The GitHub repository binitt/flowers-reg-sdxl contains a labelled image folder "flowers-reg-sdxl" with 26 categories: 10 12oclock flower, azalea flower, banana flower, bird of paradise flower, bougainvillea flower, cactus flower, California poppy flower, cherry flower, chrysanthemum flower, gazania flower, geranium flower, hibiscus flower, ice plant flower, kalanchoe flower, kiwi flower, lily flower, malero flower, marigold flower, orchid flower, peach flower, petunia flower, ranunculus flower, rose flower, sedum flower, strawberry flower, umbrella plant flower. Examples follow, each with its label.

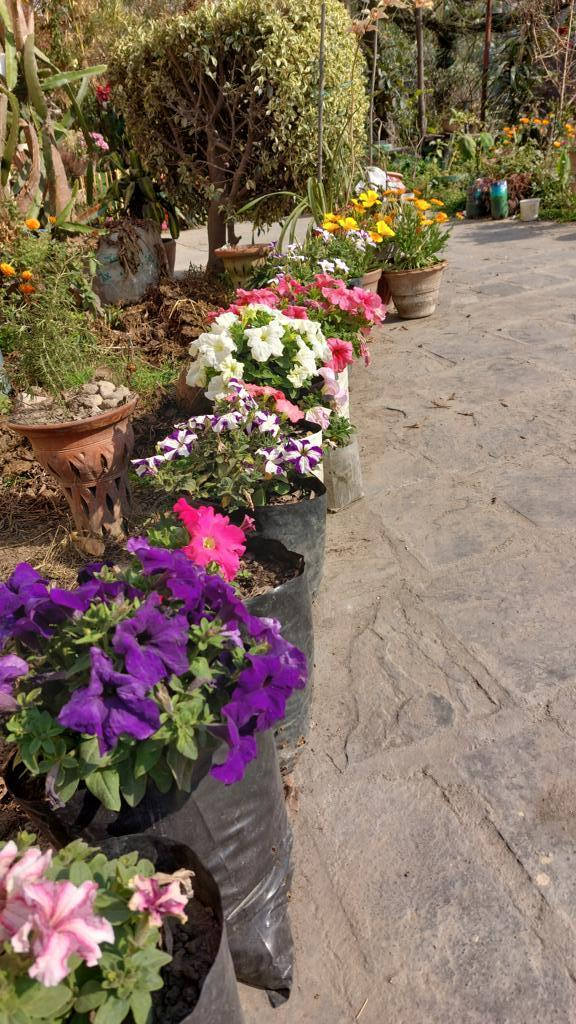
Label: petunia flower

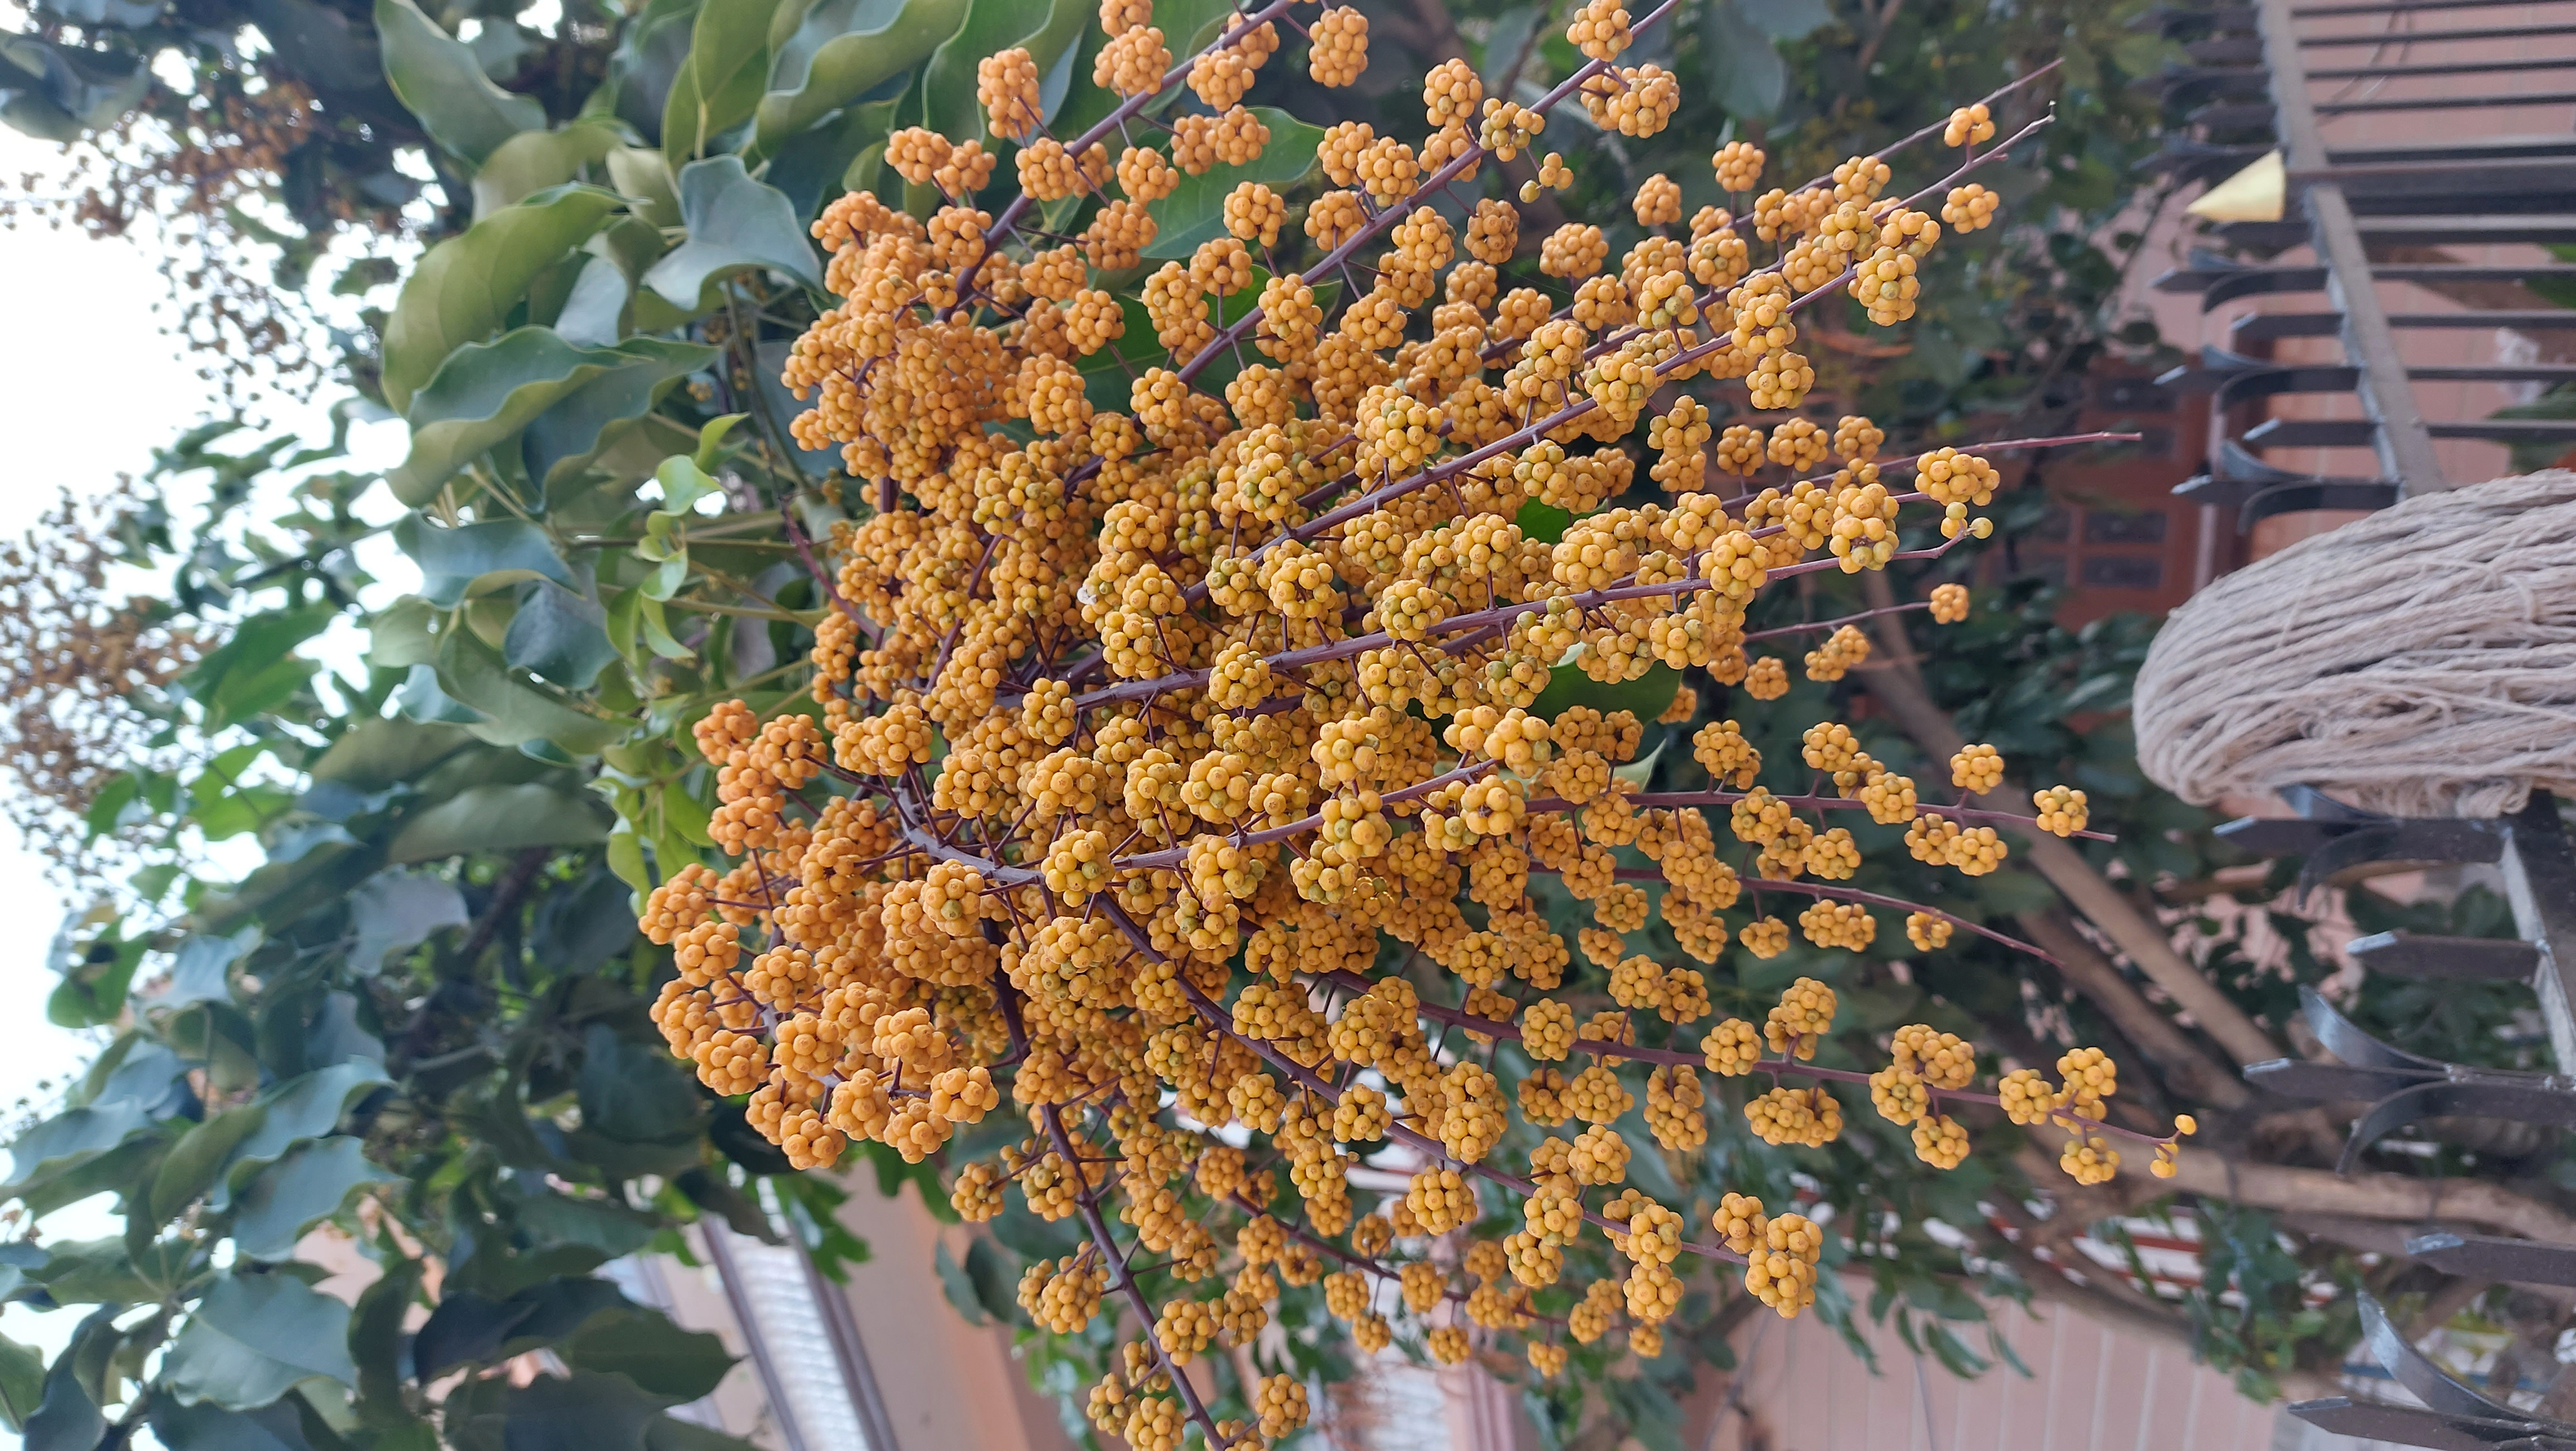
Label: umbrella plant flower

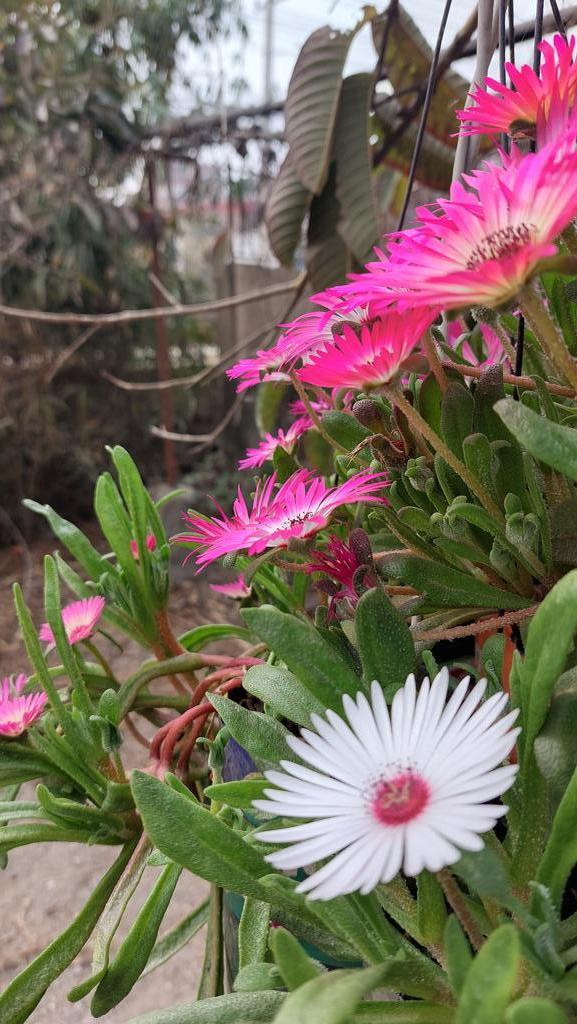
Label: ice plant flower

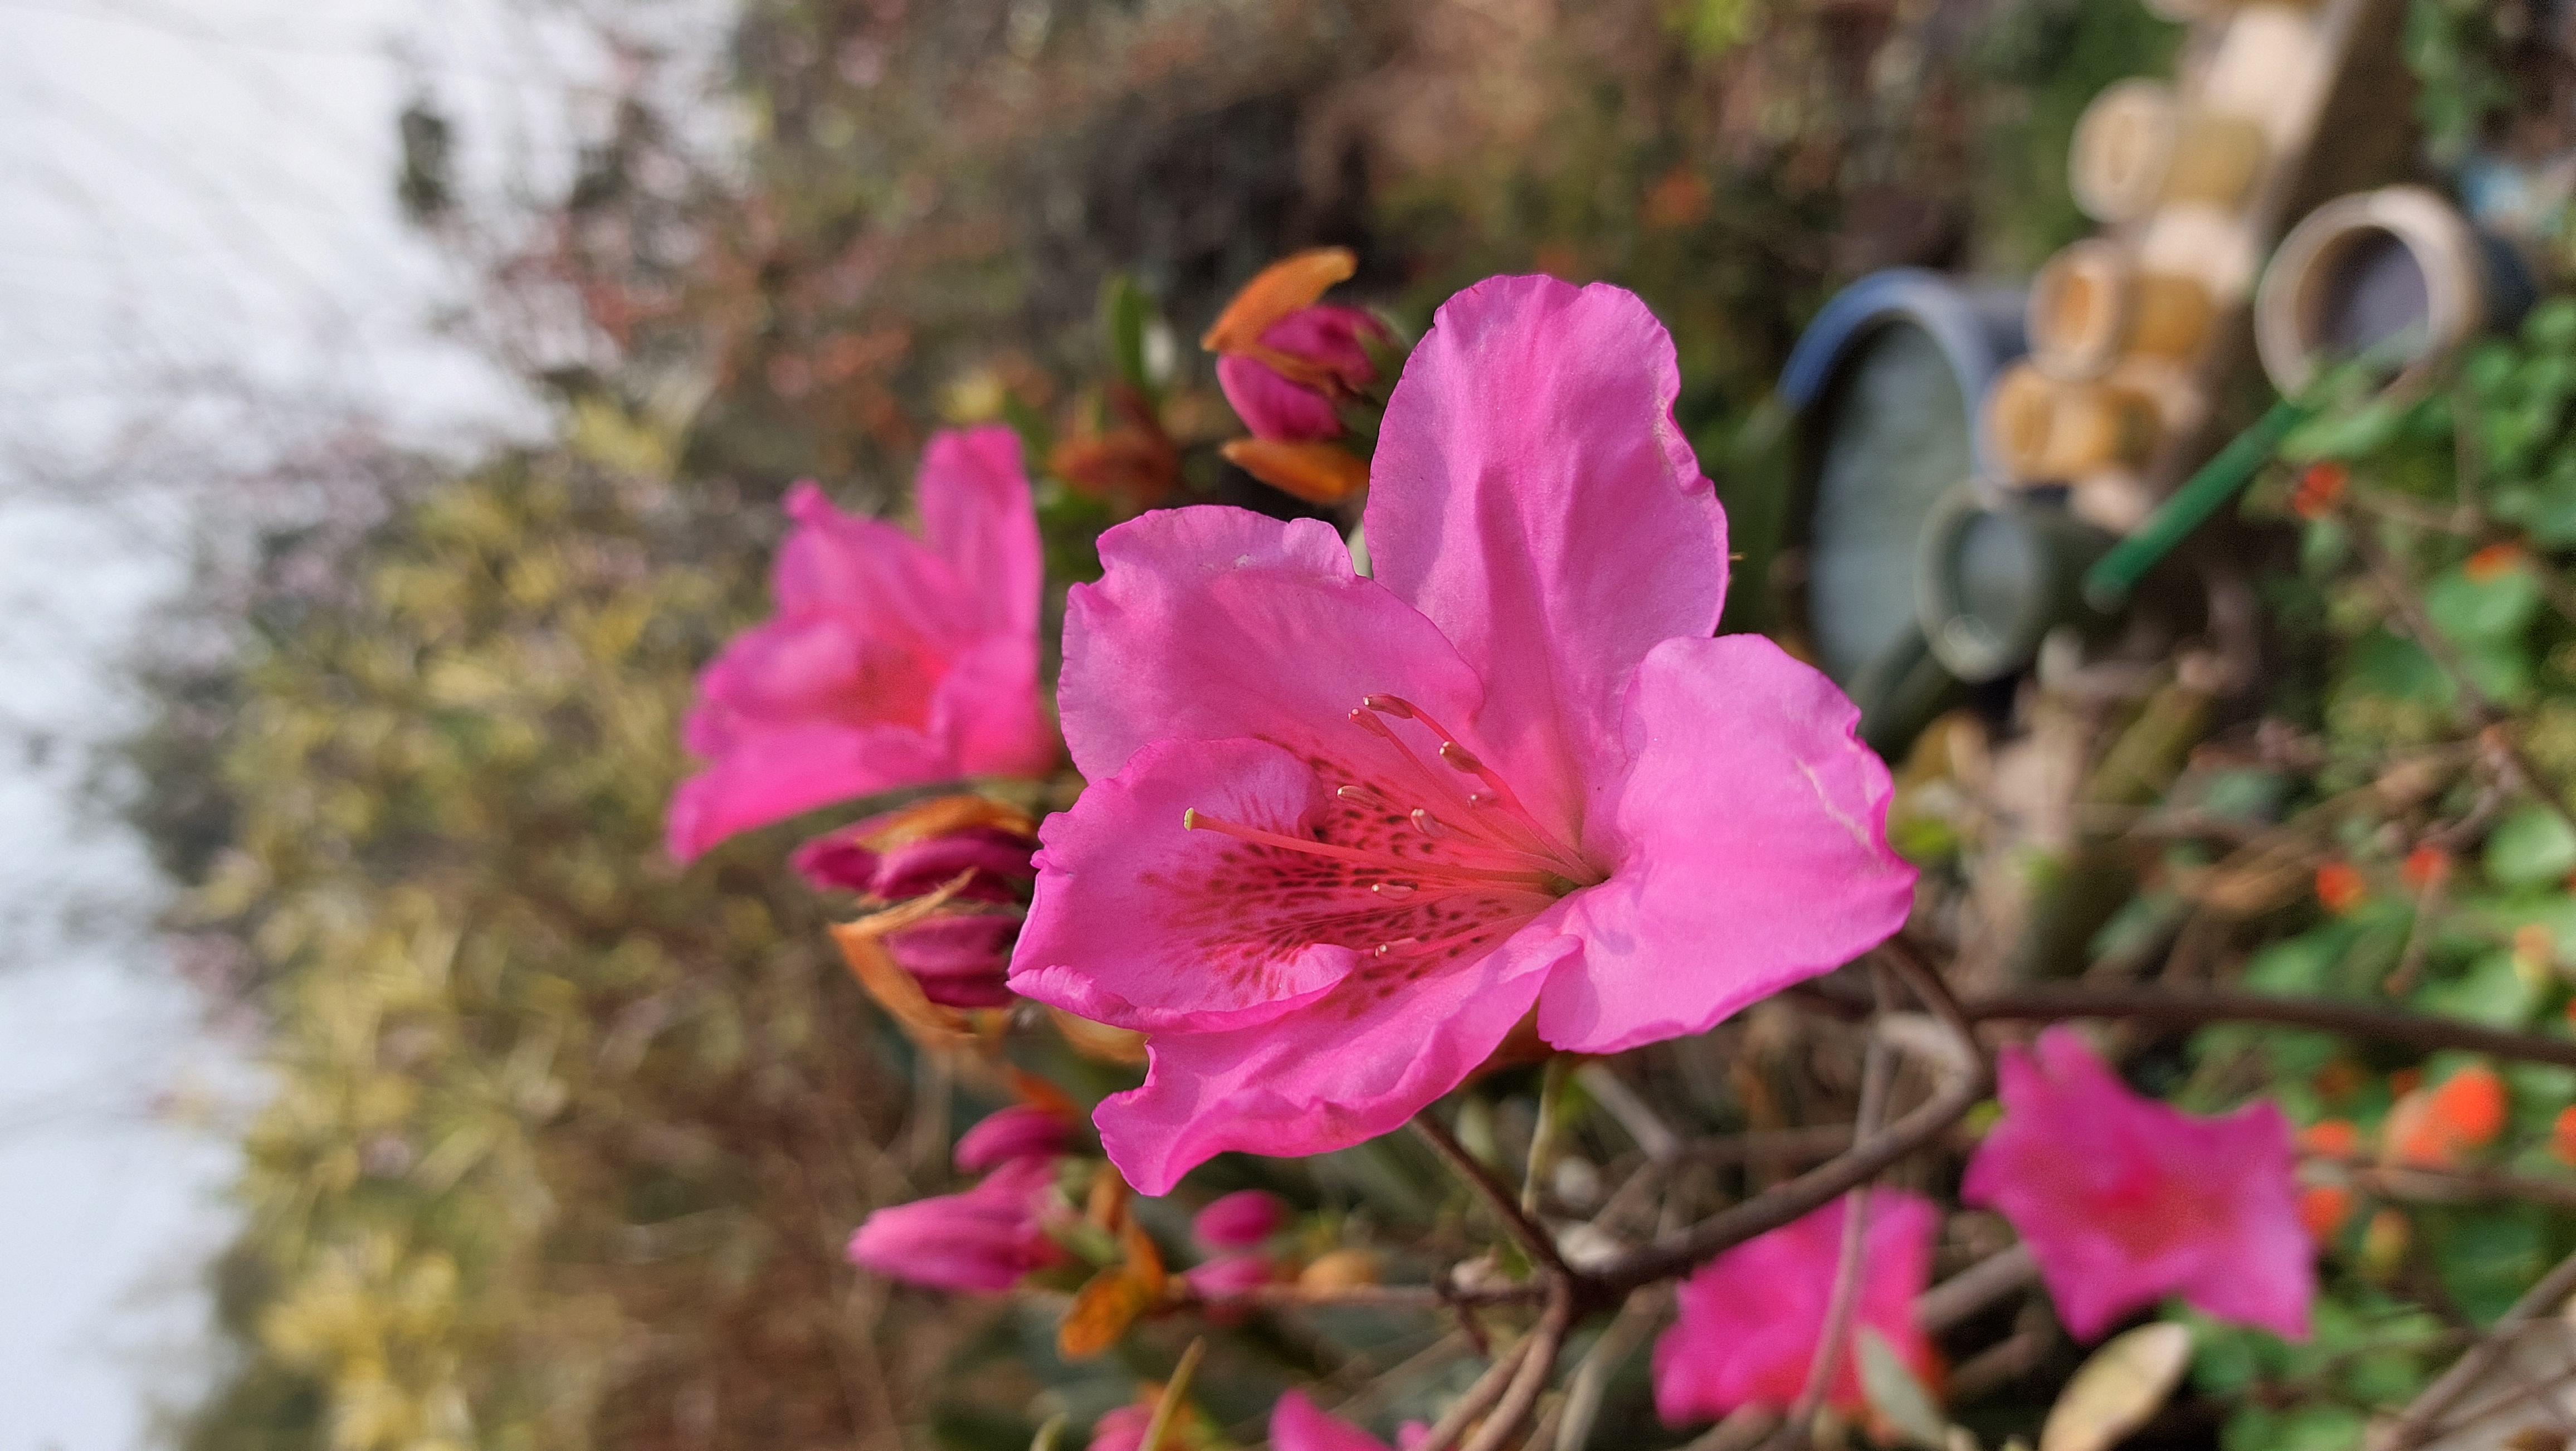
Label: azalea flower

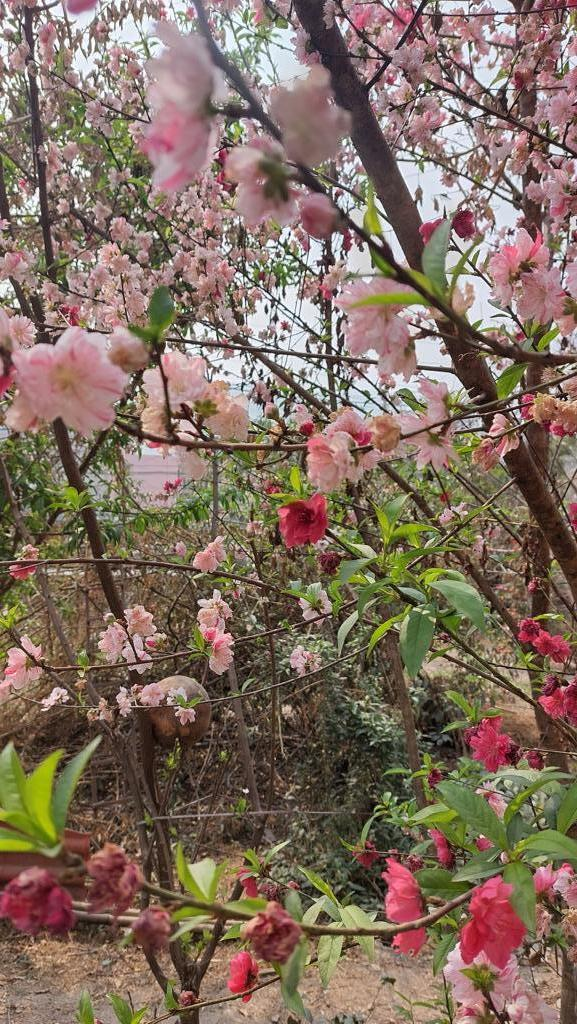
Label: peach flower

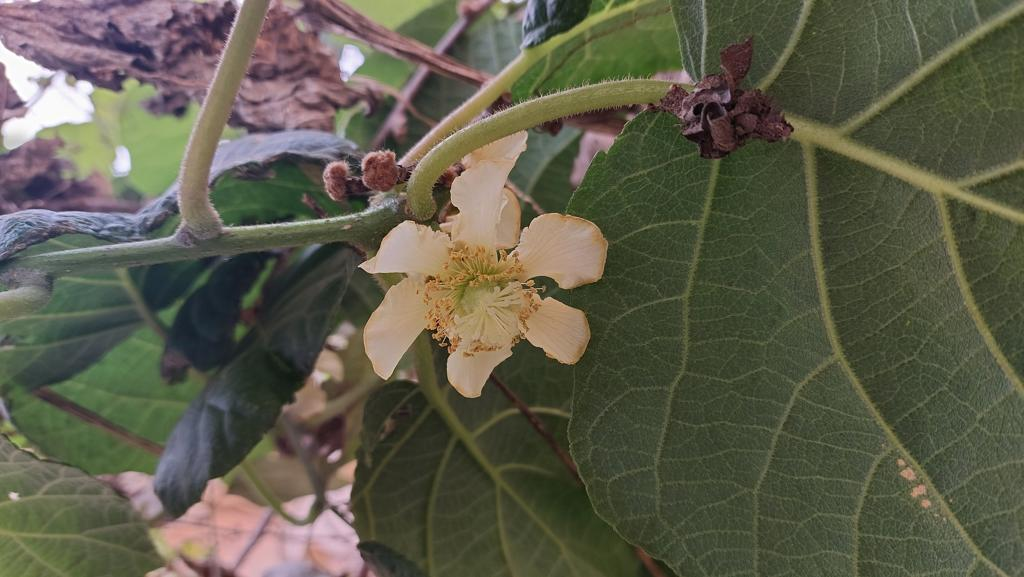
Label: kiwi flower
